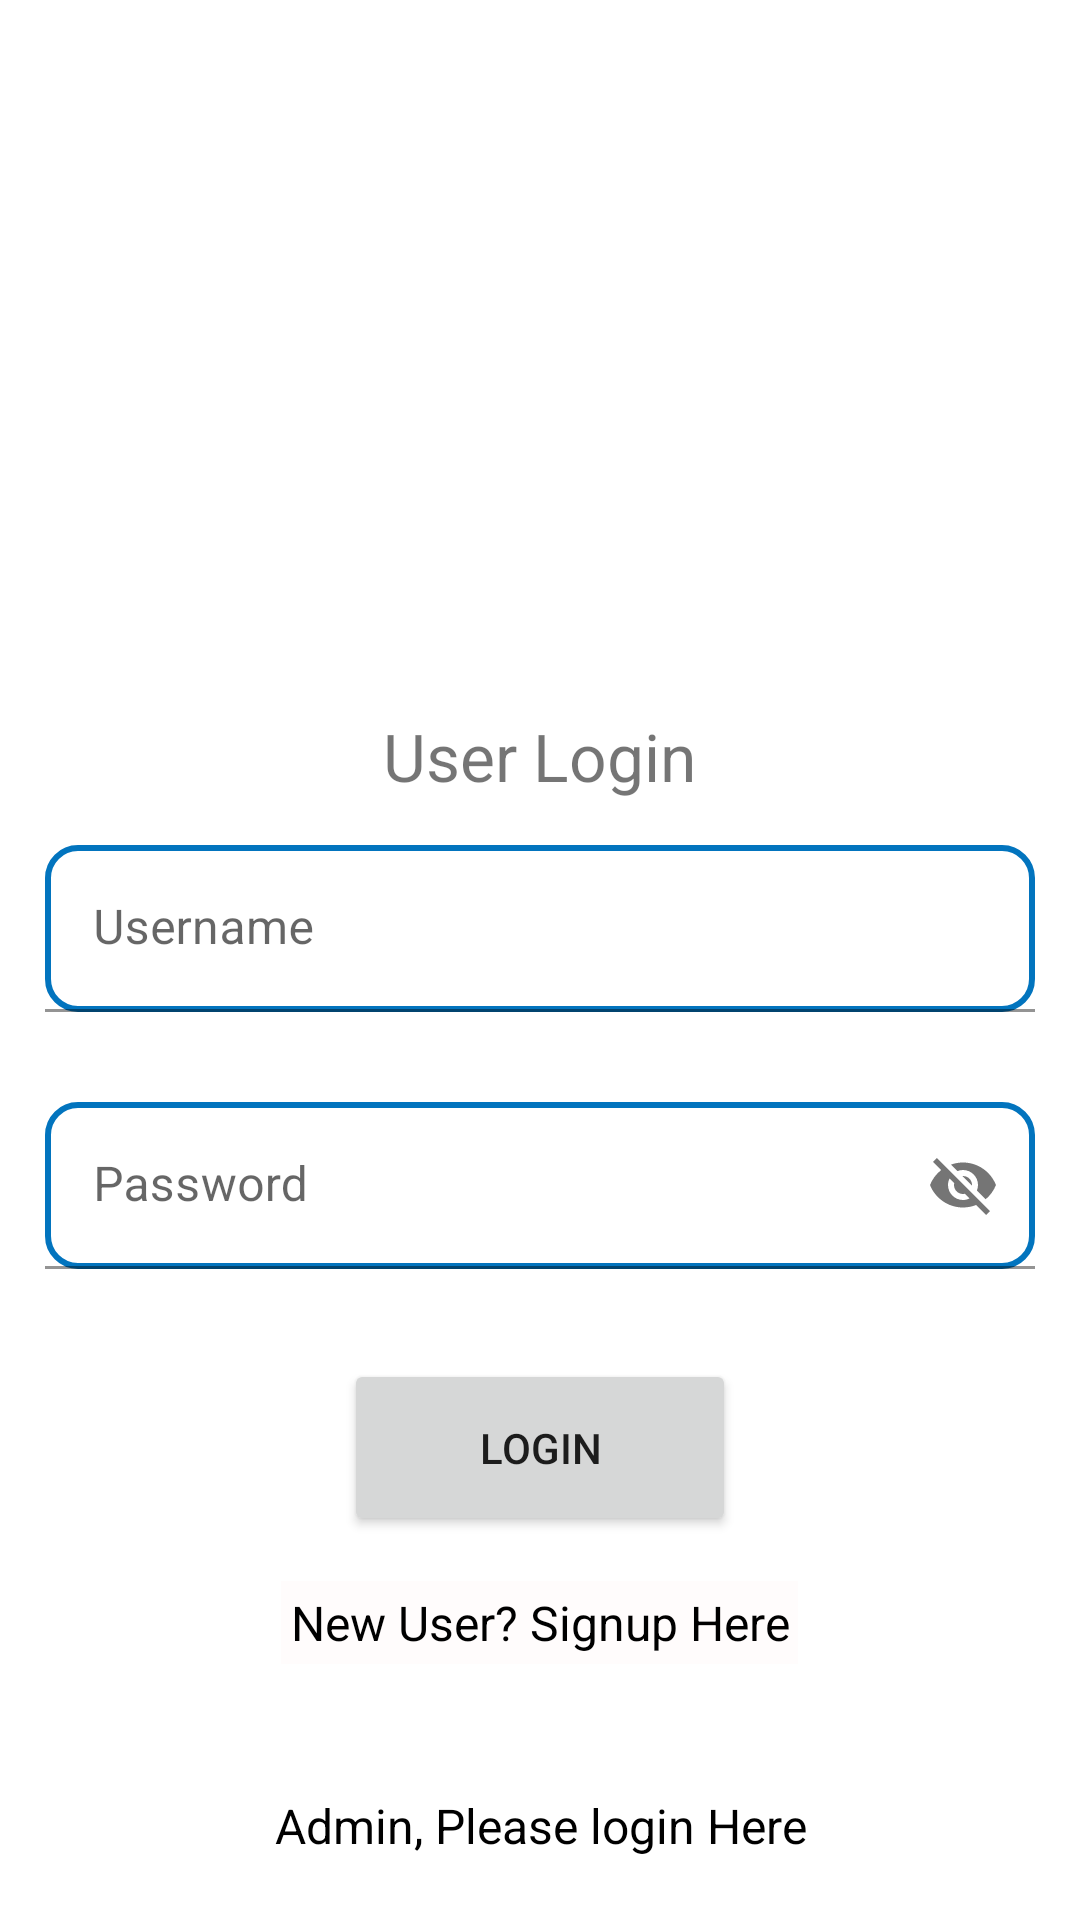

The Android layout XML behind this screen, and the referenced resources:
<!-- AndroidManifest.xml: application theme Theme.VaccineManagement -->
<!-- res/layout/activity_main.xml -->
<?xml version="1.0" encoding="utf-8"?>
<RelativeLayout
    android:layout_width="match_parent"
    android:layout_height="match_parent"
    xmlns:android="http://schemas.android.com/apk/res/android"
    xmlns:app="http://schemas.android.com/apk/res-auto"

    android:scaleType = "centerCrop"
    >
    <LinearLayout
        android:layout_width="match_parent"
        android:layout_height="wrap_content"
        android:gravity="center_horizontal"
        android:layout_centerInParent="true"
        android:orientation="vertical">

        <ImageView
            android:id="@+id/title"
            android:src="@drawable/homepage"
            android:layout_height="200sp"
            android:layout_width="1000sp"/>



            <TextView
                android:layout_width="wrap_content"
                android:layout_height="wrap_content"
                android:layout_marginTop="20dp"
                android:text="@string/user_login"
                android:textSize="22sp"
                />

            <com.google.android.material.textfield.TextInputLayout
                android:id="@+id/username_lo"
                android:layout_margin="15dp"
                android:layout_width="match_parent"
                android:layout_height="wrap_content">

                <EditText
                    android:id="@+id/username"
                    android:background="@drawable/roundededittext"
                    android:layout_width="match_parent"
                    android:layout_height="wrap_content"
                    android:hint="@string/username" />

            </com.google.android.material.textfield.TextInputLayout>

            <com.google.android.material.textfield.TextInputLayout

                xmlns:app="http://schemas.android.com/apk/res-auto"
                android:id="@+id/password_lo"
                android:layout_margin="15dp"
                android:layout_width="match_parent"
                android:layout_height="wrap_content"
                app:passwordToggleEnabled="true">
                <com.google.android.material.textfield.TextInputEditText
                    android:id="@+id/password"
                    android:hint="Password"
                    android:background="@drawable/roundededittext"
                    android:layout_width="match_parent"
                    android:layout_height="wrap_content"
                    />
            </com.google.android.material.textfield.TextInputLayout>

            <Button
                android:id="@+id/login_b"
                android:paddingLeft="45dp"
                android:paddingRight="45dp"
                android:paddingTop="20dp"
                android:paddingBottom="20dp"
                android:layout_margin="15dp"
                android:layout_width="wrap_content"
                android:layout_height="wrap_content"
                android:text="LOGIN"
                />



        <TextView
            android:id="@+id/signuphere"
            android:gravity="end"
            android:layout_width="wrap_content"
            android:layout_height="wrap_content"

            android:layout_alignParentBottom="true"
            android:textSize="16dp"
            android:padding="3dp"
            android:textColor="#000000"
            android:layout_centerHorizontal="true"
            android:text="New User? Signup Here"
            android:background="#FFFCFC"
            />
        <TextView
            android:id="@+id/admin"
            android:gravity="end"
            android:layout_width="wrap_content"
            android:layout_height="wrap_content"
            android:layout_marginTop="40dp"
            android:layout_alignParentBottom="true"
            android:textSize="16dp"
            android:padding="3dp"
            android:textColor="#000000"
            android:layout_centerHorizontal="true"
            android:text="Admin, Please login Here"
            android:background="#FFFFFF"
            />
    </LinearLayout>
</RelativeLayout>
<!-- resources referenced by this layout -->
<resources>
  <!-- drawable roundededittext (drawable) -->
  <?xml version="1.0" encoding="utf-8"?>
  <shape xmlns:android="http://schemas.android.com/apk/res/android" android:shape="rectangle">
      <stroke
          android:width="2dp"
          android:color="#0274be" />
      <corners android:radius="10dp"/>
  </shape>
  <string name="user_login">User Login</string>
  <string name="username">Username</string>
  <style name="Theme.VaccineManagement" parent="Theme.MaterialComponents.DayNight.DarkActionBar">
          
          <item name="colorPrimary">@color/purple_500</item>
          <item name="colorPrimaryVariant">@color/purple_700</item>
          <item name="colorOnPrimary">@color/white</item>
          
          <item name="colorSecondary">@color/teal_200</item>
          <item name="colorSecondaryVariant">@color/teal_700</item>
          <item name="colorOnSecondary">@color/black</item>
          
          <item name="android:statusBarColor" tools:targetApi="l">?attr/colorPrimaryVariant</item>
          
      </style>
  <color name="purple_500">#FF6200EE</color>
  <color name="purple_700">#FF3700B3</color>
  <color name="white">#FFFFFFFF</color>
  <color name="teal_200">#FF03DAC5</color>
  <color name="teal_700">#FF018786</color>
  <color name="black">#FF000000</color>
</resources>
